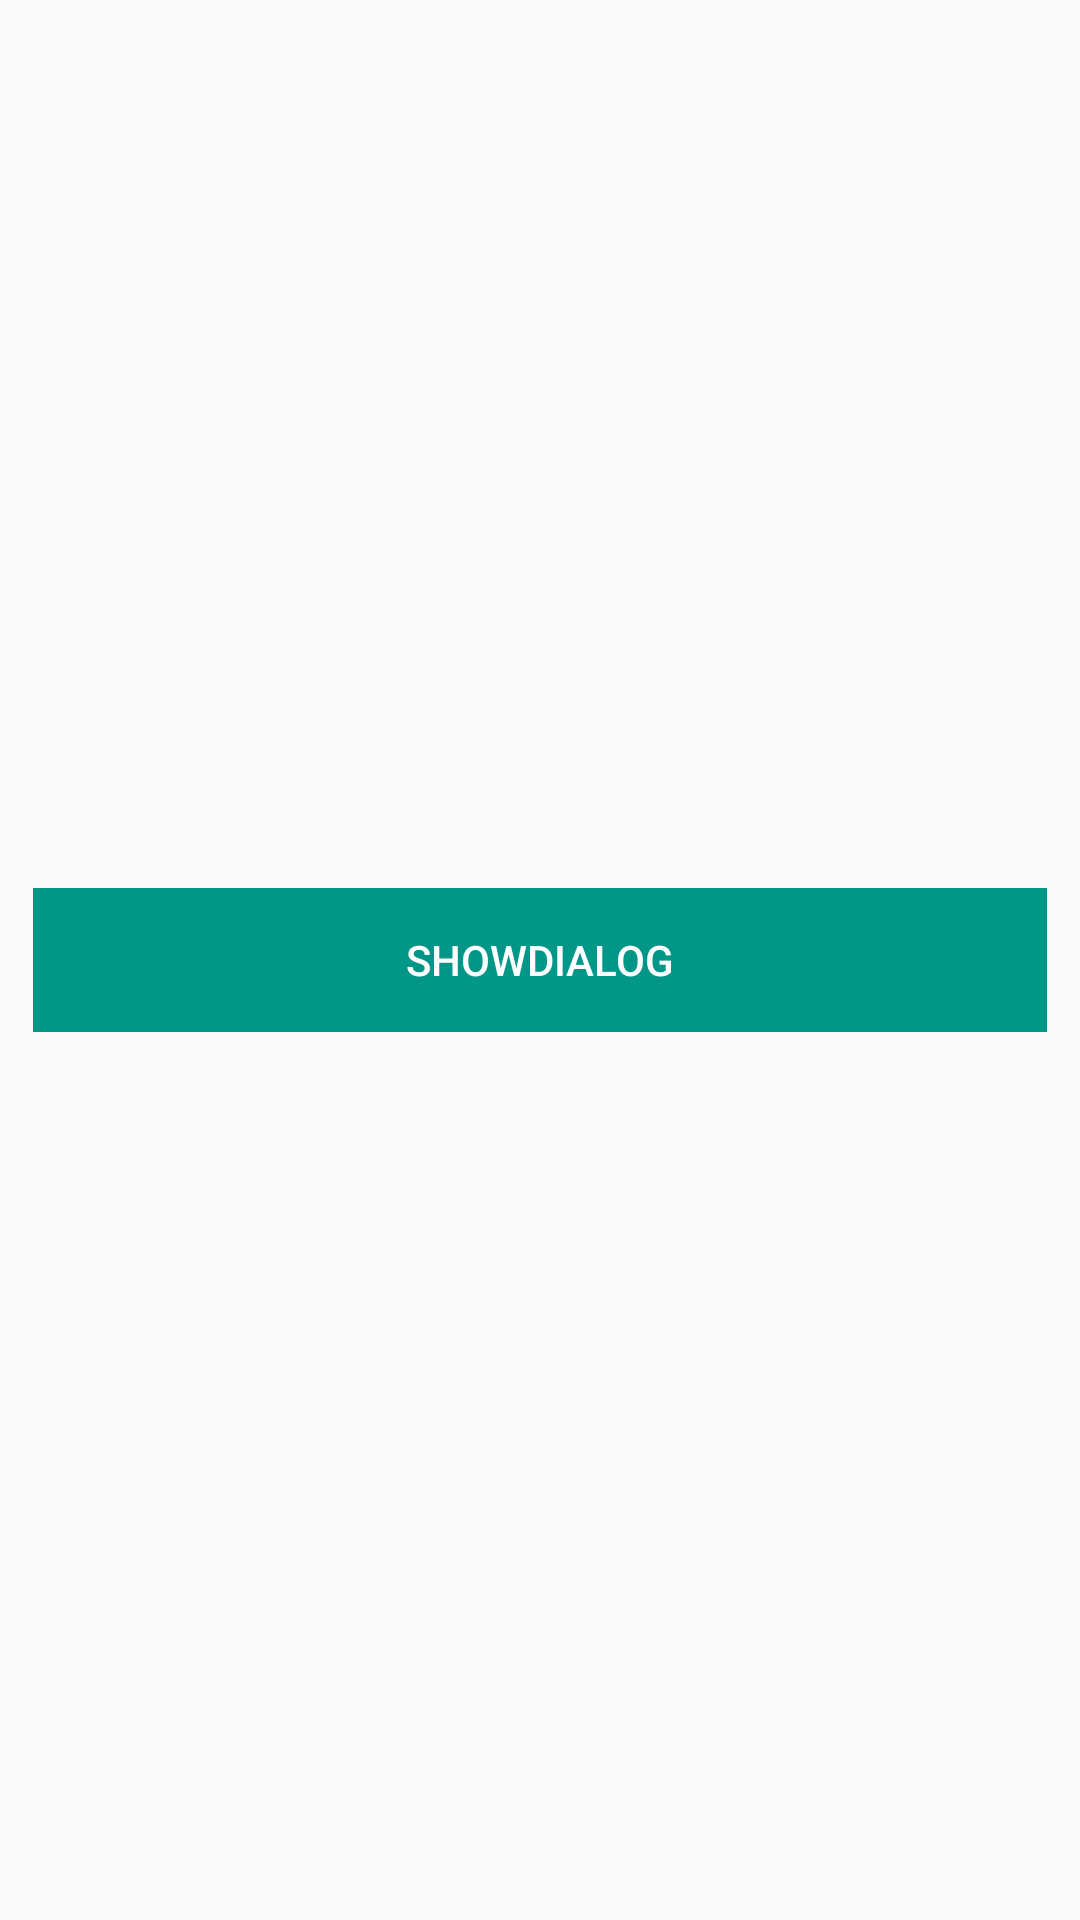

The Android layout XML behind this screen, and the referenced resources:
<!-- AndroidManifest.xml: application theme AppTheme -->
<!-- res/layout/activity_main.xml -->
<?xml version="1.0" encoding="utf-8"?>
<RelativeLayout xmlns:android="http://schemas.android.com/apk/res/android"
    xmlns:app="http://schemas.android.com/apk/res-auto"
    xmlns:tools="http://schemas.android.com/tools"
    android:layout_width="match_parent"
    android:layout_height="match_parent"
    tools:context=".MainActivity">

    <Button
        android:id="@+id/btnShow"
        android:textColor="@android:color/white"
        style="@style/Widget.AppCompat.Button.Borderless"
        android:background="#009688"
        android:layout_centerInParent="true"
        android:text="ShowDialog"
        android:layout_margin="11dp"
        android:layout_width="match_parent"
        android:layout_height="wrap_content" />

</RelativeLayout>
<!-- resources referenced by this layout -->
<resources>
  <style name="AppTheme" parent="Theme.AppCompat.Light.DarkActionBar">
          
          <item name="colorPrimary">@color/colorPrimary</item>
          <item name="colorPrimaryDark">@color/colorPrimaryDark</item>
          <item name="colorAccent">@color/colorAccent</item>
      </style>
  <!-- not gathered from this repository: default colours our renderer supplied (Android Studio template values) -->
  <color name="colorPrimary">#FF6200EE</color>
  <color name="colorPrimaryDark">#FF3700B3</color>
  <color name="colorAccent">#FF03DAC5</color>
</resources>
